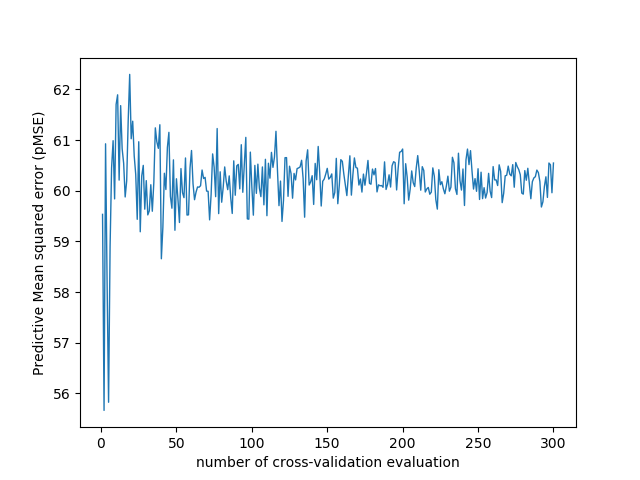

Values plotted in this chart, from the file beside it:
number_of_cv_evaluation, MSE
1, 59.53
2, 55.66
3, 60.93
4, 58.24
5, 55.83
6, 58.9
7, 60.45
8, 60.99
9, 59.84
10, 61.7
11, 61.89
12, 60.21
13, 61.68
14, 60.83
15, 60.54
16, 59.88
17, 60.19
18, 61.37
19, 62.3
20, 61.03
21, 61.37
22, 60.69
23, 60.32
24, 59.44
25, 60.97
26, 59.19
27, 60.29
28, 60.5
29, 59.64
30, 60.2
31, 59.52
32, 59.6
33, 60.12
34, 59.6
35, 60.16
36, 61.24
37, 60.97
38, 60.84
39, 61.3
40, 58.66
41, 59.28
42, 60.35
43, 60.02
44, 60.85
45, 61.15
46, 59.89
47, 59.66
48, 60.61
49, 59.22
50, 60.24
51, 59.83
52, 59.37
53, 60.44
54, 59.97
55, 59.86
56, 60.65
57, 59.52
58, 59.52
59, 60.45
60, 60.79
... 240 more rows
